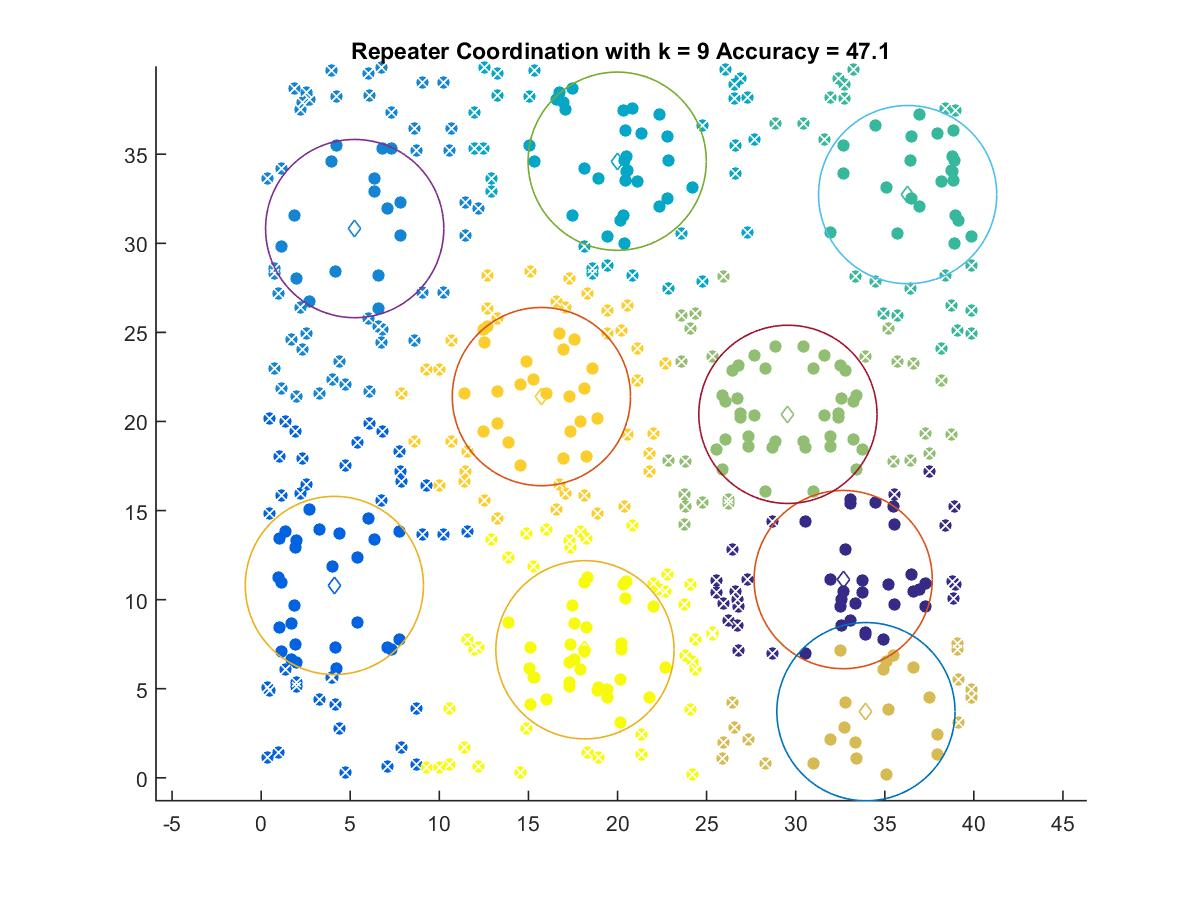

Source data for this figure (header and first rows):
32.665, 11.127
4.11, 10.8
5.25, 30.83
19.98, 34.61
36.28, 32.73
29.56, 20.4
33.94, 3.714
15.73, 21.4
18.17, 7.186
